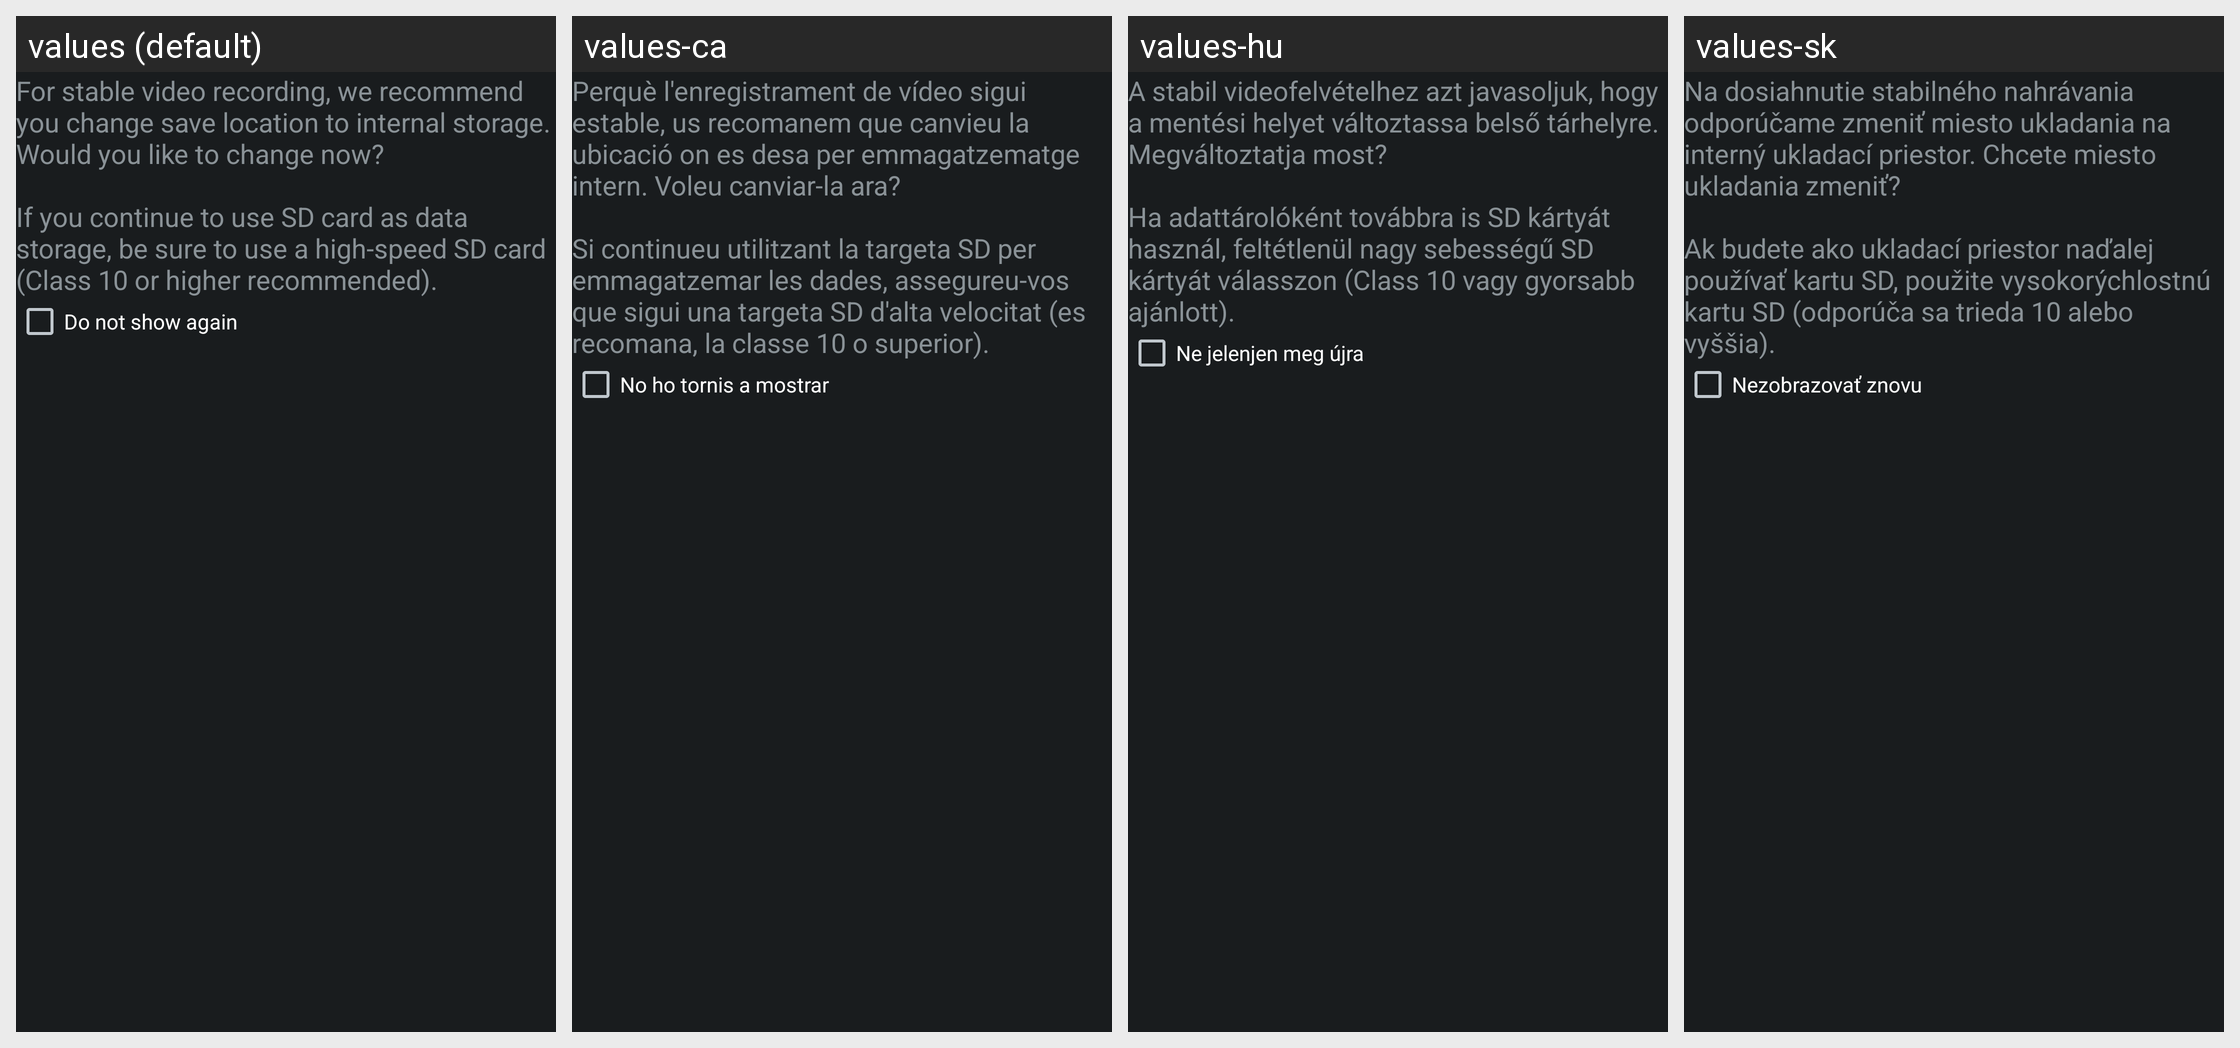

For this localized Android screen grid, give each drawn string resource with its value in every locale shown.
Android screen res/layout/storage_popup_content.xml rendered under 4 locales, left to right: values (default), values-ca, values-hu, values-sk. Device: Nexus 5 (rendered at 1080×1920; each locale shown at half size, 540×960, under a caption strip naming it); theme android:Theme.DeviceDefault.NoActionBar.Fullscreen.
Other locales in the repository, not shown: values-ar, values-bg, values-bn, values-cs, values-da, values-de, values-en, values-en-rUS, values-es, values-es-rES, values-fa, values-fi, values-fr, values-hi, values-hr, values-in, values-iw, values-ka, values-mk, values-mr, values-nb, values-pa, values-pt-rBR, values-ro, values-su, values-sv, values-ta, values-tl, values-tt, values-uk.
Strings drawn on this screen, with the default value and each locale's value (text and hints the layout hard-codes, and strings that could not be matched under every locale, appear in the picture but are not listed):

cam_strings_video_explanatory_txt
  values: For stable video recording, we recommend you change save location to internal storage. Would you like to change now?
      
      If you continue to use SD card as data storage, be sure to use a high-speed SD card (Class 10 or higher recommended).
  values-ca: Perquè l'enregistrament de vídeo sigui estable, us recomanem que canvieu la ubicació on es desa per emmagatzematge intern. Voleu canviar-la ara?
      
      Si continueu utilitzant la targeta SD per emmagatzemar les dades, assegureu-vos que sigui una targeta SD d'alta velocitat (es recomana, la classe 10 o superior).
  values-hu: A stabil videofelvételhez azt javasoljuk, hogy a mentési helyet változtassa belső tárhelyre. Megváltoztatja most?
      
      Ha adattárolóként továbbra is SD kártyát használ, feltétlenül nagy sebességű SD kártyát válasszon (Class 10 vagy gyorsabb ajánlott).
  values-sk: Na dosiahnutie stabilného nahrávania odporúčame zmeniť miesto ukladania na interný ukladací priestor. Chcete miesto ukladania zmeniť?
      
      Ak budete ako ukladací priestor naďalej používať kartu SD, použite vysokorýchlostnú kartu SD (odporúča sa trieda 10 alebo vyššia).

cam_strings_do_not_show_again_txt
  values: Do not show again
  values-ca: No ho tornis a mostrar
  values-hu: Ne jelenjen meg újra
  values-sk: Nezobrazovať znovu
